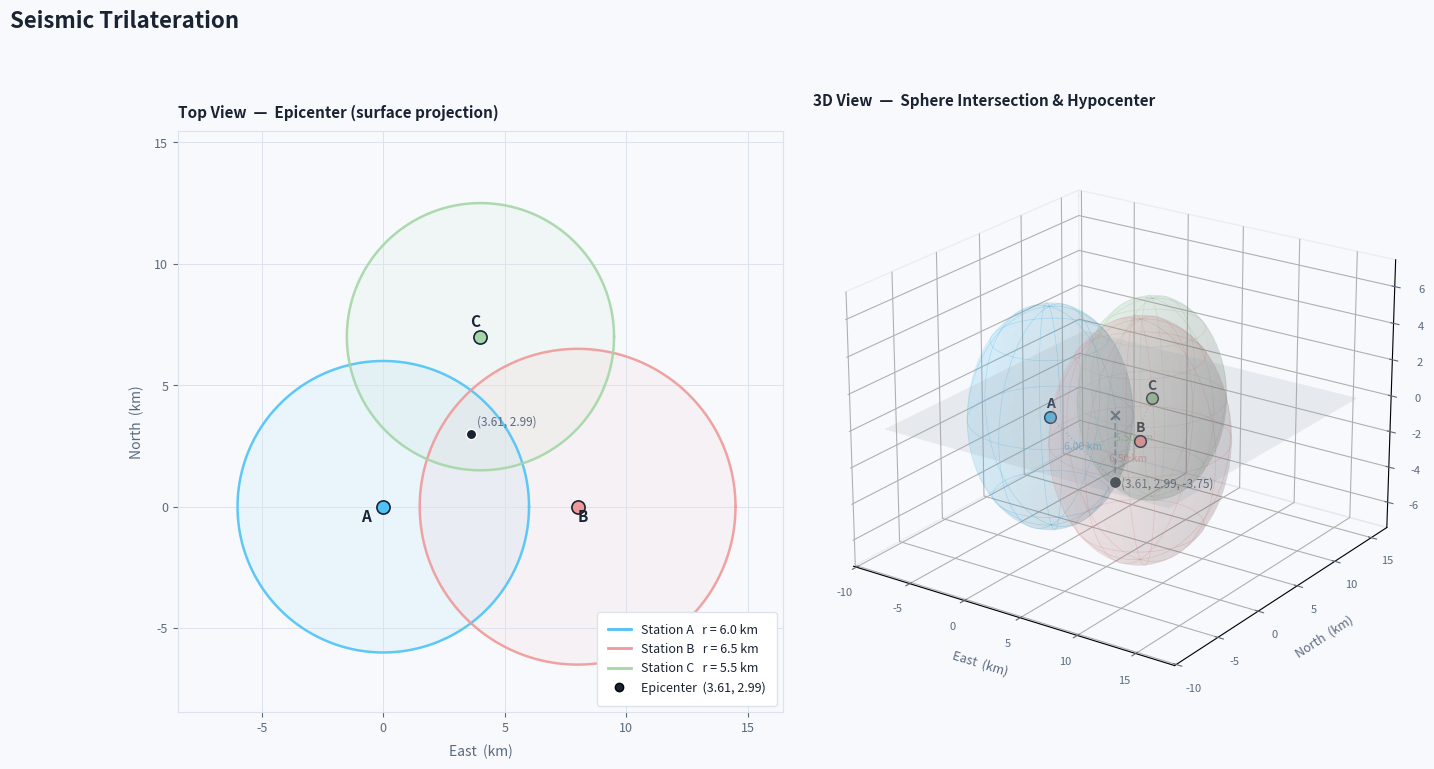

Python code for this plot:
import numpy as np
import matplotlib.pyplot as plt
import matplotlib.gridspec as gridspec
from mpl_toolkits.mplot3d import Axes3D
from mpl_toolkits.mplot3d.art3d import Poly3DCollection
from scipy.optimize import fsolve

STATIONS_3D = {
    'A': np.array([0.0, 0.0, 0.0]),
    'B': np.array([8.0, 0.0, 0.0]),
    'C': np.array([4.0, 7.0, 0.0]),
}

DISTANCES = {
    'A': 6.0,
    'B': 6.5,
    'C': 5.5,
}

DEPTH_HINT = -3.0

def solve_hypocenter(stations, distances, depth_hint=-2.0):
    def equations(p):
        x, y, z = p
        keys = list(stations.keys())
        return [
            (x - stations[k][0])**2 + (y - stations[k][1])**2 + (z - stations[k][2])**2 - distances[k]**2
            for k in keys
        ]
    keys  = list(stations.keys())
    x0    = np.mean([stations[k][0] for k in keys])
    y0    = np.mean([stations[k][1] for k in keys])
    sol   = fsolve(equations, [x0, y0, depth_hint], full_output=True)[0]
    if sol[2] > 0:
        sol = fsolve(equations, [x0, y0, -depth_hint], full_output=True)[0]
    res   = {k: abs(np.sqrt(np.sum((sol - stations[k])**2)) - distances[k]) for k in keys}
    return sol, res

hypocenter, residuals = solve_hypocenter(STATIONS_3D, DISTANCES, DEPTH_HINT)

COLORS = {'A': '#4fc3f7', 'B': '#ef9a9a', 'C': '#a5d6a7'}
BG     = '#f7f9fc'
GRID   = '#dde3ec'
TEXT   = '#1a2332'
SUB    = '#5a6a7e'

fig = plt.figure(figsize=(16, 8))
fig.patch.set_facecolor(BG)
gs  = gridspec.GridSpec(1, 2, figure=fig, wspace=0.05)

ax2d = fig.add_subplot(gs[0])
ax3d = fig.add_subplot(gs[1], projection='3d')

ax2d.set_facecolor(BG)

theta = np.linspace(0, 2 * np.pi, 1200)

for name, pos3 in STATIONS_3D.items():
    pos2 = pos3[:2]
    r    = DISTANCES[name]
    col  = COLORS[name]
    cx   = pos2[0] + r * np.cos(theta)
    cy   = pos2[1] + r * np.sin(theta)
    ax2d.fill(cx, cy, color=col, alpha=0.08, zorder=1)
    ax2d.plot(cx, cy, color=col, linewidth=1.8, alpha=0.9, zorder=2)

epi = hypocenter[:2]

for name, pos3 in STATIONS_3D.items():
    pos2 = pos3[:2]
    col  = COLORS[name]
    ax2d.scatter(*pos2, s=90, color=col, edgecolors=TEXT, linewidths=1.2, zorder=5)
    offsets = {'A': (-0.7, -0.6), 'B': (0.2, -0.6), 'C': (-0.2, 0.4)}
    ox, oy  = offsets[name]
    ax2d.text(pos2[0] + ox, pos2[1] + oy, name, fontsize=11,
              fontweight='semibold', color=TEXT, zorder=6, ha='center')

ax2d.scatter(*epi, s=55, color=TEXT, edgecolors='white', linewidths=1.0, zorder=7)
ax2d.text(epi[0] + 0.25, epi[1] + 0.38,
          f'({epi[0]:.2f}, {epi[1]:.2f})',
          fontsize=8.5, color=SUB, zorder=8)

all_x  = [STATIONS_3D[k][0] for k in STATIONS_3D]
all_y  = [STATIONS_3D[k][1] for k in STATIONS_3D]
margin = max(DISTANCES.values()) * 1.3
xmin   = min(all_x + [epi[0]]) - margin
xmax   = max(all_x + [epi[0]]) + margin
ymin   = min(all_y + [epi[1]]) - margin
ymax   = max(all_y + [epi[1]]) + margin

ax2d.set_xlim(xmin, xmax)
ax2d.set_ylim(ymin, ymax)
ax2d.set_aspect('equal')
ax2d.grid(True, color=GRID, linewidth=0.7, zorder=0)
ax2d.tick_params(colors=SUB, labelsize=9)
for sp in ax2d.spines.values():
    sp.set_edgecolor(GRID); sp.set_linewidth(0.8)
ax2d.set_xlabel('East  (km)', fontsize=10, color=SUB, labelpad=7)
ax2d.set_ylabel('North  (km)', fontsize=10, color=SUB, labelpad=7)
ax2d.set_title('Top View  —  Epicenter (surface projection)',
               fontsize=11, color=TEXT, pad=10, loc='left', fontweight='semibold')

legend_handles = [
    plt.Line2D([0], [0], color=COLORS[k], linewidth=2,
               label=f'Station {k}   r = {DISTANCES[k]:.1f} km')
    for k in STATIONS_3D
]
legend_handles.append(
    plt.Line2D([0], [0], marker='o', color='none', markerfacecolor=TEXT,
               markersize=6, label=f'Epicenter  ({epi[0]:.2f}, {epi[1]:.2f})')
)
ax2d.legend(handles=legend_handles, loc='lower right', fontsize=9,
            framealpha=1.0, facecolor='white', edgecolor=GRID,
            labelcolor=TEXT, borderpad=0.9, handlelength=1.8)

ax3d.set_facecolor(BG)
ax3d.xaxis.pane.fill = False
ax3d.yaxis.pane.fill = False
ax3d.zaxis.pane.fill = False
ax3d.xaxis.pane.set_edgecolor(GRID)
ax3d.yaxis.pane.set_edgecolor(GRID)
ax3d.zaxis.pane.set_edgecolor(GRID)
ax3d.grid(True, color=GRID, linewidth=0.5)

u = np.linspace(0, 2 * np.pi, 60)
v = np.linspace(0, np.pi, 40)

for name, pos in STATIONS_3D.items():
    r   = DISTANCES[name]
    col = COLORS[name]
    sx  = pos[0] + r * np.outer(np.cos(u), np.sin(v))
    sy  = pos[1] + r * np.outer(np.sin(u), np.sin(v))
    sz  = pos[2] + r * np.outer(np.ones_like(u), np.cos(v))
    ax3d.plot_surface(sx, sy, sz, color=col, alpha=0.10, linewidth=0, antialiased=True)
    for lat in [0, np.pi/4, np.pi/2, 3*np.pi/4, np.pi]:
        lx = pos[0] + r * np.cos(u) * np.sin(lat)
        ly = pos[1] + r * np.sin(u) * np.sin(lat)
        lz = pos[2] + r * np.cos(lat) * np.ones_like(u)
        ax3d.plot(lx, ly, lz, color=col, linewidth=0.5, alpha=0.35)
    for lon in np.linspace(0, 2*np.pi, 8, endpoint=False):
        lx = pos[0] + r * np.cos(lon) * np.sin(v)
        ly = pos[1] + r * np.sin(lon) * np.sin(v)
        lz = pos[2] + r * np.cos(v)
        ax3d.plot(lx, ly, lz, color=col, linewidth=0.5, alpha=0.35)
    ax3d.scatter(*pos, s=70, color=col, edgecolors=TEXT, linewidths=1.1, zorder=5, depthshade=False)
    ax3d.text(pos[0], pos[1], pos[2] + 0.5, name, fontsize=10,
              fontweight='semibold', color=TEXT, ha='center')

hx, hy, hz = hypocenter

ax3d.scatter(hx, hy, hz, s=80, color=TEXT, edgecolors='white',
             linewidths=1.2, zorder=10, depthshade=False)

ax3d.plot([hx, hx], [hy, hy], [hz, 0],
          color=SUB, linewidth=1.2, linestyle='--', alpha=0.6)
ax3d.scatter(hx, hy, 0, s=40, color=SUB, marker='x', linewidths=1.5, zorder=6)

ax3d.text(hx + 0.3, hy + 0.3, hz - 0.3,
          f'({hx:.2f}, {hy:.2f}, {hz:.2f})',
          fontsize=8.5, color=SUB)

for name, pos in STATIONS_3D.items():
    col = COLORS[name]
    ax3d.plot([pos[0], hx], [pos[1], hy], [pos[2], hz],
              color=col, linewidth=1.0, linestyle=':', alpha=0.5)
    mid = (pos + hypocenter) / 2
    d   = np.linalg.norm(hypocenter - pos)
    ax3d.text(mid[0], mid[1], mid[2], f'{d:.2f} km',
              fontsize=7.5, color=col, alpha=0.85, ha='center')

z_floor = min(hz * 1.4, -1.0)
xx_f, yy_f = np.meshgrid(np.linspace(xmin, xmax, 3), np.linspace(ymin, ymax, 3))
ax3d.plot_surface(xx_f, yy_f, np.zeros_like(xx_f),
                  color='#c8d8e8', alpha=0.18, linewidth=0, zorder=0)

ax3d.set_xlabel('East  (km)', fontsize=9, color=SUB, labelpad=6)
ax3d.set_ylabel('North  (km)', fontsize=9, color=SUB, labelpad=6)
ax3d.set_zlabel('Depth  (km)', fontsize=9, color=SUB, labelpad=6)
ax3d.tick_params(colors=SUB, labelsize=8)
ax3d.set_title('3D View  —  Sphere Intersection & Hypocenter',
               fontsize=11, color=TEXT, pad=10, loc='left', fontweight='semibold')
ax3d.view_init(elev=22, azim=-55)

fig.suptitle('Seismic Trilateration', fontsize=16, fontweight='bold',
             color=TEXT, x=0.02, ha='left', y=1.01)

plt.tight_layout()
# plt.savefig('/mnt/user-data/outputs/trilateration_3d.png', dpi=180,
#             bbox_inches='tight', facecolor=BG)

plt.show()
print(f"Hypocenter : ({hx:.4f}, {hy:.4f}, {hz:.4f}) km")
print(f"Depth      : {abs(hz):.4f} km")
print(f"Residuals  : { {k: f'{v:.2e}' for k,v in residuals.items()} }")
